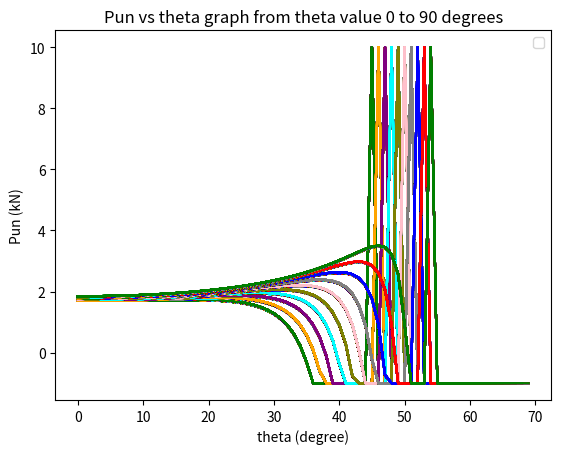

Generate this figure with matplotlib:
import numpy as np
import matplotlib.pyplot as plt
#############################################
'''
H = depth of anchor center from ground surface
R1, R2 are = soil reaction
2B = length of anchor
pud = uplift perpendicular to anchor
psi = soil fric angle
th = angle of inclination of anchor with horizontal
Y = unit weight of soil
A1, A2 = alpha
'''
Y = 15
psi = 32
pud = 0
B = 0.0508/2
H = 0.0508*8
A1 = 90 - psi
A2 = 90 - psi
rad = np.pi / 180
matplot_colors = ['red','green','orange','purple','cyan','olive','pink','gray','blue']
i = 0
for A1 in range(45,55):
  for A2 in range(45,55):
    theta, Pud = [], []
    i = i+1
    if i >= 9:
        i = 0
    for th in range(0,70):
      #weight of soil
      W1 = Y*0.5*(np.square(H-(B*np.sin(th*rad))))/(np.tan((A2 + th)*rad) + 1e-8)
      W2 = Y*0.5*(np.square(H+(B*np.sin(th*rad))))/(np.tan((A1 - th)*rad) + 1e-8)
      W3 = 2*Y*B*H*np.cos(th*rad)
      # total weight along pud
      W = np.cos(th*rad)*(W1 + W2 + W3)

      #R calculation
      #R1
      R1 = np.sin((A1 - th + psi)*rad) * np.square(H+(B*np.sin(th*rad)))
      R1 = R1/(np.square(np.sin((A1 - th)*rad)) + 1e-8)
      #R1 along Pud
      R1 = R1*np.cos((A1+psi)*rad)
      #R2
      R2 = np.sin((A2 + th + psi)*rad) * np.square(H-(B*np.sin(th*rad)))
      R2 = R2 / (np.square(np.sin((A2 + th)*rad)) + 1e-8)
      ######################
      R2 = R2*np.cos((A2 + psi)*rad)
      #net R
      R = (R1 + R2)* Y * 0.5
      ########################3
      pud = W - R
      if pud >= -1 and pud < 10:
          Pud.append(pud)
      elif pud >= 10:
          Pud.append(10)
      elif pud < -1:
          Pud.append(-1)
      else:
          Pud.append(0)
      theta.append(th)
      plt.plot(theta, Pud, color = matplot_colors[i])              # points highlight
      #plt.scatter(theta, Pud, s=3)

plt.xlabel("theta (degree)")
plt.ylabel("Pun (kN)")
plt.title("Pun vs theta graph from theta value 0 to 90 degrees")
#printing text on graph
plt.legend()
plt.show()
